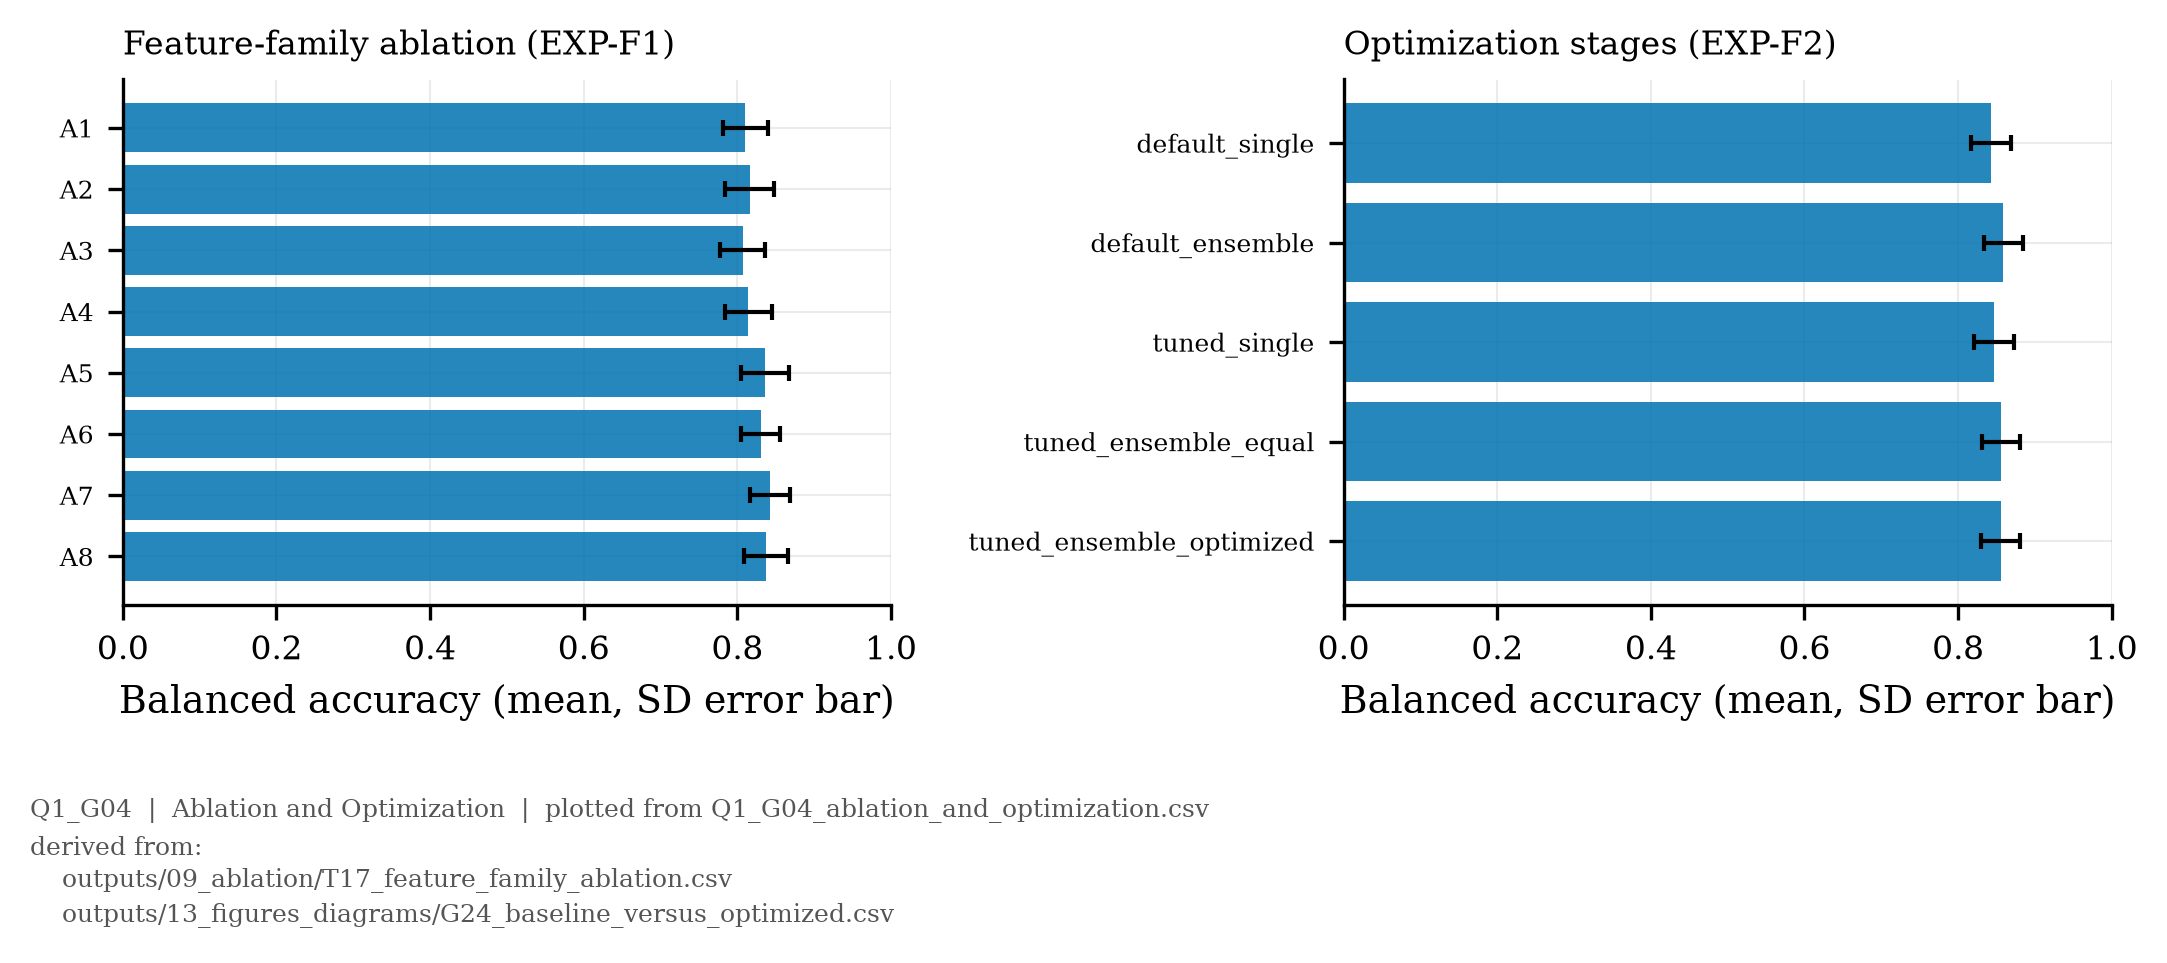

Source data for this figure (header and first rows):
panel, label, n_features, value, sd, model_id, source_file
Feature-family ablation (EXP-F1), A1, 24.0, 0.8106, 0.02933, M1, outputs/09_ablation/T17_feature_family_a…
Feature-family ablation (EXP-F1), A2, 22.0, 0.8159, 0.03136, M1, outputs/09_ablation/T17_feature_family_a…
Feature-family ablation (EXP-F1), A3, 39.0, 0.8067, 0.02892, M1, outputs/09_ablation/T17_feature_family_a…
Feature-family ablation (EXP-F1), A4, 24.0, 0.8143, 0.03053, M1, outputs/09_ablation/T17_feature_family_a…
Feature-family ablation (EXP-F1), A5, 46.0, 0.8359, 0.03105, M1, outputs/09_ablation/T17_feature_family_a…
Feature-family ablation (EXP-F1), A6, 63.0, 0.8303, 0.02518, M1, outputs/09_ablation/T17_feature_family_a…
Feature-family ablation (EXP-F1), A7, 138.0, 0.8429, 0.02627, M1, outputs/09_ablation/T17_feature_family_a…
Feature-family ablation (EXP-F1), A8, 20.0, 0.8375, 0.02897, M1, outputs/09_ablation/T17_feature_family_a…
Optimization stages (EXP-F2), default_single, , 0.8429, 0.02627, M1, outputs/13_figures_diagrams/G24_baseline…
Optimization stages (EXP-F2), default_ensemble, , 0.8588, 0.02546, M6, outputs/13_figures_diagrams/G24_baseline…
Optimization stages (EXP-F2), tuned_single, , 0.8468, 0.02609, M1, outputs/13_figures_diagrams/G24_baseline…
Optimization stages (EXP-F2), tuned_ensemble_equal, , 0.8559, 0.0251, M6, outputs/13_figures_diagrams/G24_baseline…
Optimization stages (EXP-F2), tuned_ensemble_optimized, , 0.8556, 0.02532, M7, outputs/13_figures_diagrams/G24_baseline…
